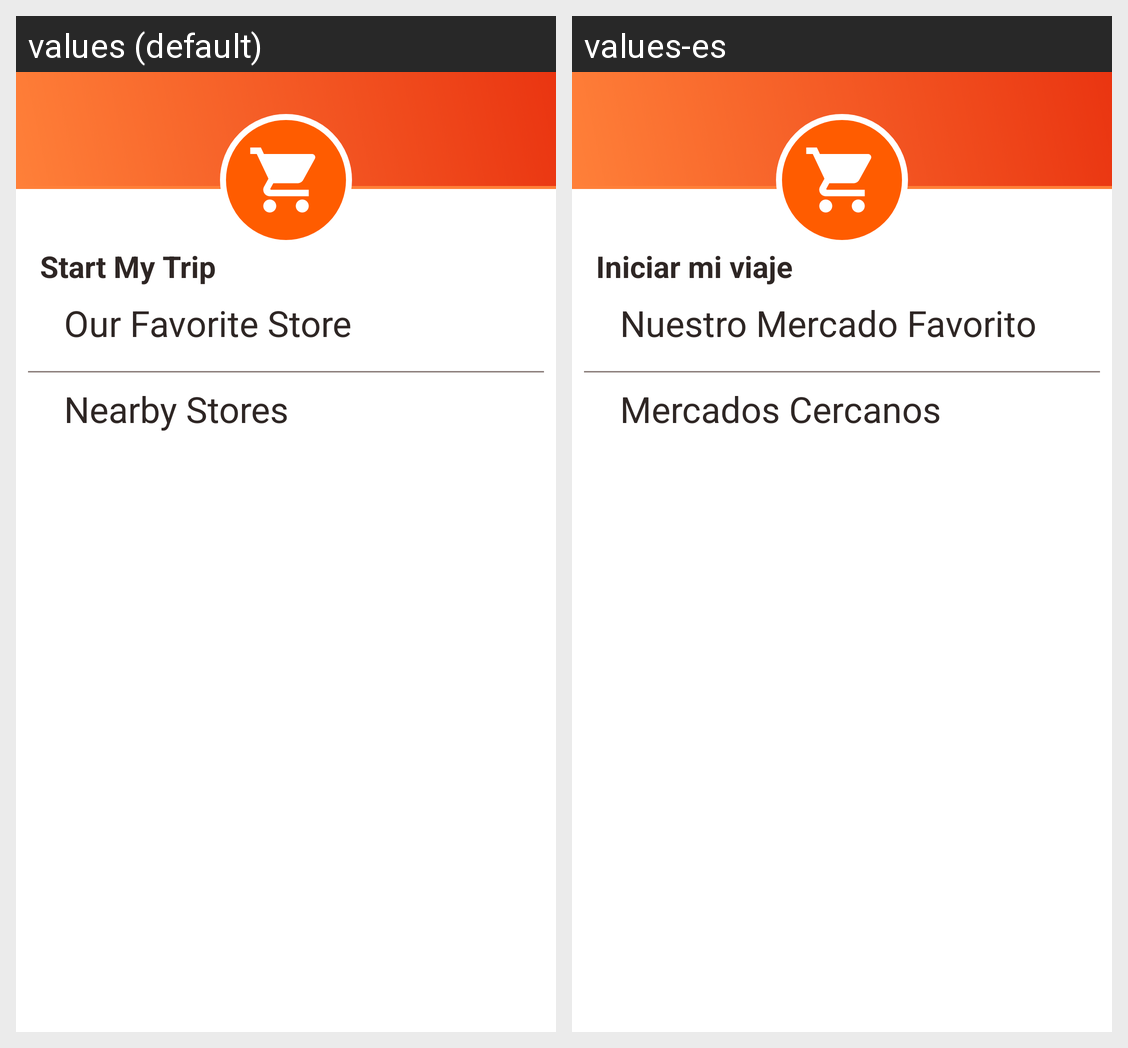

Translations of the strings shown on this Android screen, per locale in the grid:
Android screen res/layout/fragment_trip_dialog.xml rendered under 2 locales, left to right: values (default), values-es. Device: Nexus 5 (rendered at 1080×1920; each locale shown at half size, 540×960, under a caption strip naming it); theme AppTheme.
Strings drawn on this screen, with the default value and each locale's value (text and hints the layout hard-codes, and strings that could not be matched under every locale, appear in the picture but are not listed):

start_my_trip
  values: Start My Trip
  values-es: Iniciar mi viaje

nearby_stores
  values: Nearby Stores
  values-es: Mercados Cercanos

our_favorite_store
  values: Our Favorite Store
  values-es: Nuestro Mercado Favorito
